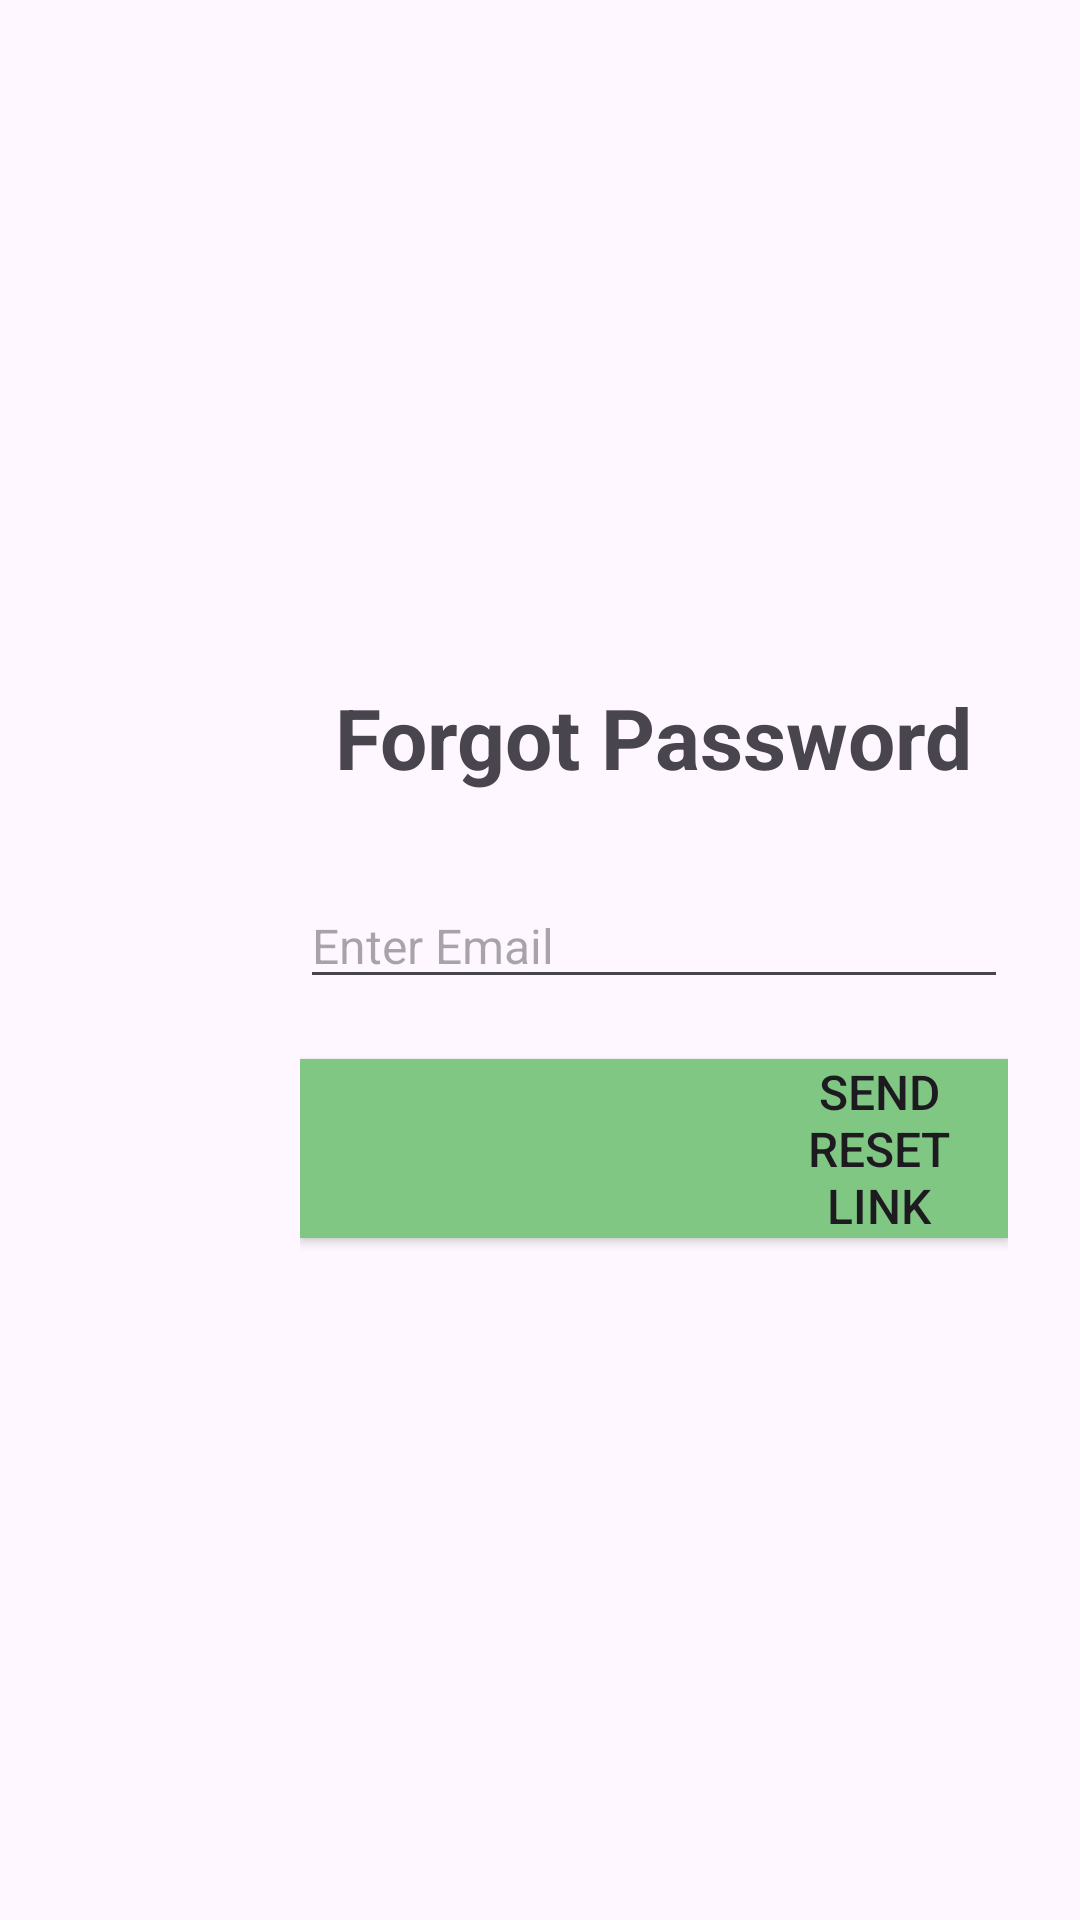

Android layout source for this screen:
<!-- AndroidManifest.xml: application theme Theme.Material3.DayNight.NoActionBar -->
<!-- res/layout/activity_forgot_password.xml -->
<?xml version="1.0" encoding="utf-8"?>
<LinearLayout xmlns:android="http://schemas.android.com/apk/res/android"
    android:layout_width="match_parent"
    android:layout_height="match_parent"
    android:gravity="center"
    android:orientation="vertical"
    android:padding="24dp"
    android:paddingStart="100dp">

    <TextView
        android:layout_width="wrap_content"
        android:layout_height="wrap_content"
        android:text="Forgot Password"
        android:textSize="28sp"
        android:textStyle="bold" />

    <EditText
        android:id="@+id/etEmailFP"
        android:layout_width="match_parent"
        android:layout_height="wrap_content"
        android:layout_marginTop="30dp"
        android:hint="Enter Email"
        android:inputType="textEmailAddress"
        android:textSize="16sp" />

    <Button
        android:id="@+id/btnResetPasswordFP"
        android:layout_width="match_parent"
        android:layout_height="wrap_content"
        android:layout_marginTop="20dp"
        android:background="@color/green_light"
        android:paddingStart="150dp"
        android:text="Send Reset Link"
        android:textSize="16sp" />

</LinearLayout>
<!-- resources referenced by this layout -->
<resources>
  <color name="green_light">#81C784</color>
</resources>
